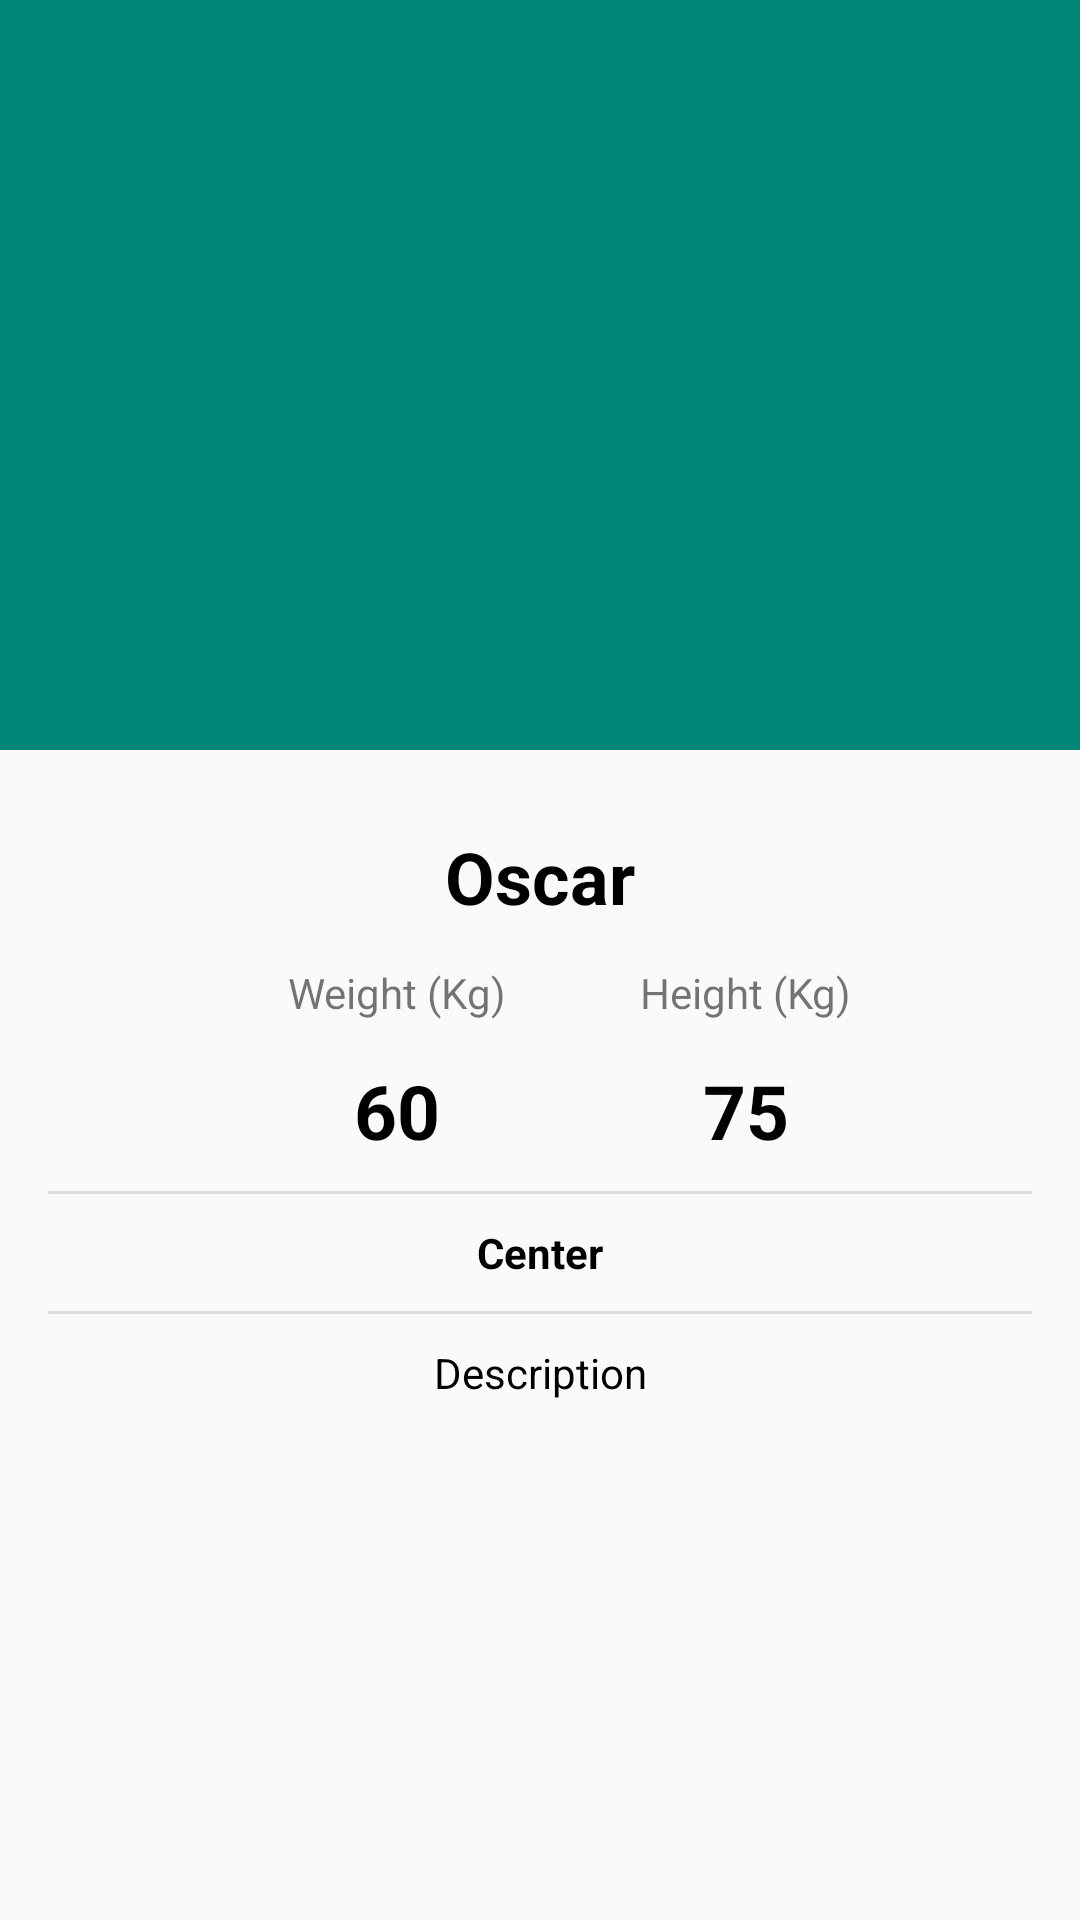

The Android layout XML behind this screen, and the referenced resources:
<!-- AndroidManifest.xml: activity theme AppTheme.NoActionBar -->
<!-- res/layout/activity_detail_player.xml -->
<?xml version="1.0" encoding="utf-8"?>
<android.support.design.widget.CoordinatorLayout
        xmlns:android="http://schemas.android.com/apk/res/android"
        xmlns:app="http://schemas.android.com/apk/res-auto"
        xmlns:tools="http://schemas.android.com/tools"
        android:layout_width="match_parent"
        android:layout_height="match_parent"
        android:fitsSystemWindows="true">

    <android.support.design.widget.AppBarLayout
            android:id="@+id/app_bar"
            android:fitsSystemWindows="true"
            android:layout_height="250dp"
            android:layout_width="match_parent"
            android:theme="@style/AppTheme.AppBarOverlay">

        <android.support.design.widget.CollapsingToolbarLayout
                android:id="@+id/toolbar_layout"
                android:fitsSystemWindows="true"
                android:layout_width="match_parent"
                android:layout_height="match_parent"
                app:toolbarId="@+id/toolbar"
                app:layout_scrollFlags="scroll|enterAlways|enterAlwaysCollapsed"
                app:contentScrim="?attr/colorPrimary">
            <ImageView
                    android:scaleType="fitXY"
                    android:id="@+id/player_image"
                    android:layout_width="match_parent"
                    android:layout_height="match_parent"/>
            <android.support.v7.widget.Toolbar
                    android:id="@+id/toolbar"
                    android:layout_height="?attr/actionBarSize"
                    android:layout_width="match_parent"
                    app:layout_collapseMode="pin"
                    app:title=" "
                    app:popupTheme="@style/AppTheme.PopupOverlay"/>

        </android.support.design.widget.CollapsingToolbarLayout>
    </android.support.design.widget.AppBarLayout>

    <android.support.v4.widget.NestedScrollView
            xmlns:android="http://schemas.android.com/apk/res/android"
            xmlns:app="http://schemas.android.com/apk/res-auto"
            app:layout_behavior="@string/appbar_scrolling_view_behavior"
            android:layout_width="match_parent"
            android:layout_height="match_parent">
        <android.support.constraint.ConstraintLayout
                android:layout_width="match_parent"
                android:layout_height="match_parent"
                android:layout_margin="16dp">
            <TextView
                    android:text="@string/weight_kg"
                    android:layout_width="wrap_content"
                    android:layout_height="wrap_content"
                    android:id="@+id/tv_weight"
                    app:layout_constraintStart_toStartOf="parent"
                    android:layout_marginLeft="80dp"
                    android:layout_marginStart="80dp"
                    android:layout_marginTop="13dp"
                    app:layout_constraintTop_toBottomOf="@+id/player_name"/>
            <TextView
                    android:text="@string/height_kg"
                    android:layout_width="wrap_content"
                    android:layout_height="wrap_content"
                    android:id="@+id/tv_height"
                    app:layout_constraintEnd_toEndOf="parent"
                    android:layout_marginEnd="60dp"
                    android:layout_marginRight="60dp"
                    app:layout_constraintBaseline_toBaselineOf="@+id/tv_weight"/>
            <TextView
                    android:text="@string/_60"
                    android:layout_width="wrap_content"
                    android:layout_height="wrap_content"
                    android:id="@+id/player_weight"
                    app:layout_constraintStart_toStartOf="@+id/tv_weight"
                    android:layout_marginTop="13dp"
                    app:layout_constraintTop_toBottomOf="@+id/tv_weight"
                    app:layout_constraintEnd_toEndOf="@+id/tv_weight"
                    android:textSize="25sp" android:textStyle="bold"
                    android:textColor="@android:color/black"/>
            <TextView
                    android:text="@string/_75"
                    android:layout_width="wrap_content"
                    android:layout_height="wrap_content"
                    android:id="@+id/player_height"
                    app:layout_constraintBaseline_toBaselineOf="@+id/player_weight"
                    app:layout_constraintEnd_toEndOf="@+id/tv_height"
                    app:layout_constraintStart_toStartOf="@+id/tv_height" android:textSize="25sp"
                    android:textColor="@android:color/black"
                    android:textStyle="bold"/>
            <TextView
                    android:text="@string/position"
                    android:layout_width="wrap_content"
                    android:layout_height="wrap_content"
                    android:id="@+id/player_position"
                    app:layout_constraintEnd_toEndOf="parent"
                    android:layout_marginEnd="8dp"
                    android:layout_marginRight="8dp"
                    app:layout_constraintStart_toStartOf="parent"
                    android:layout_marginLeft="8dp"
                    android:layout_marginStart="8dp"
                    android:textColor="@android:color/black"
                    android:textStyle="bold"
                    android:layout_marginTop="10dp"
                    app:layout_constraintTop_toBottomOf="@+id/divider2"/>
            <TextView
                    android:text="@string/description"
                    android:layout_width="wrap_content"
                    android:layout_height="wrap_content"
                    android:id="@+id/player_description"
                    app:layout_constraintStart_toStartOf="parent"
                    android:layout_marginLeft="20dp"
                    android:layout_marginStart="20dp"
                    android:textColor="@android:color/black"
                    android:layout_marginTop="10dp"
                    app:layout_constraintTop_toBottomOf="@+id/divider4" android:layout_marginEnd="20dp"
                    app:layout_constraintEnd_toEndOf="parent"
                    android:layout_marginRight="20dp"/>
            <View
                    android:id="@+id/divider2"
                    android:layout_width="368dp"
                    android:layout_height="1dp"
                    android:background="?android:attr/listDivider"
                    android:layout_marginTop="10dp"
                    app:layout_constraintTop_toBottomOf="@+id/player_height"
                    app:layout_constraintStart_toStartOf="parent"
                    android:layout_marginLeft="8dp"
                    android:layout_marginStart="8dp"
                    app:layout_constraintEnd_toEndOf="parent"
                    android:layout_marginEnd="8dp"
                    android:layout_marginRight="8dp"/>
            <View
                    android:id="@+id/divider4"
                    android:layout_width="368dp"
                    android:layout_height="1dp"
                    android:background="?android:attr/listDivider"
                    android:layout_marginLeft="8dp"
                    android:layout_marginStart="8dp"
                    app:layout_constraintStart_toStartOf="parent"
                    app:layout_constraintEnd_toEndOf="parent"
                    android:layout_marginEnd="8dp"
                    android:layout_marginRight="8dp"
                    android:layout_marginTop="10dp"
                    app:layout_constraintTop_toBottomOf="@+id/player_position"/>
            <TextView
                    android:text="@string/nameplayer"
                    android:layout_width="wrap_content"
                    android:layout_height="wrap_content"
                    android:id="@+id/player_name"
                    android:layout_marginTop="10dp"
                    app:layout_constraintStart_toStartOf="parent"
                    app:layout_constraintEnd_toEndOf="parent"
                    app:layout_constraintTop_toTopOf="parent"
                    android:layout_marginLeft="8dp"
                    android:layout_marginStart="8dp"
                    android:layout_marginEnd="8dp"
                    android:layout_marginRight="8dp"
                    android:textSize="24sp"
                    android:textStyle="bold"
                    android:textColor="@android:color/black"/>
        </android.support.constraint.ConstraintLayout>

    </android.support.v4.widget.NestedScrollView>


</android.support.design.widget.CoordinatorLayout>
<!-- resources referenced by this layout -->
<resources>
  <string name="_60">60</string>
  <string name="_75">75</string>
  <string name="description">Description</string>
  <string name="height_kg">Height (Kg)</string>
  <string name="nameplayer">Oscar</string>
  <string name="position">Center</string>
  <string name="weight_kg">Weight (Kg)</string>
  <style name="AppTheme.AppBarOverlay" parent="ThemeOverlay.AppCompat.Dark.ActionBar" />
  <style name="AppTheme.PopupOverlay" parent="ThemeOverlay.AppCompat.Light" />
  <style name="AppTheme.NoActionBar">
          <item name="windowActionBar">false</item>
          <item name="windowNoTitle">true</item>
      </style>
</resources>
